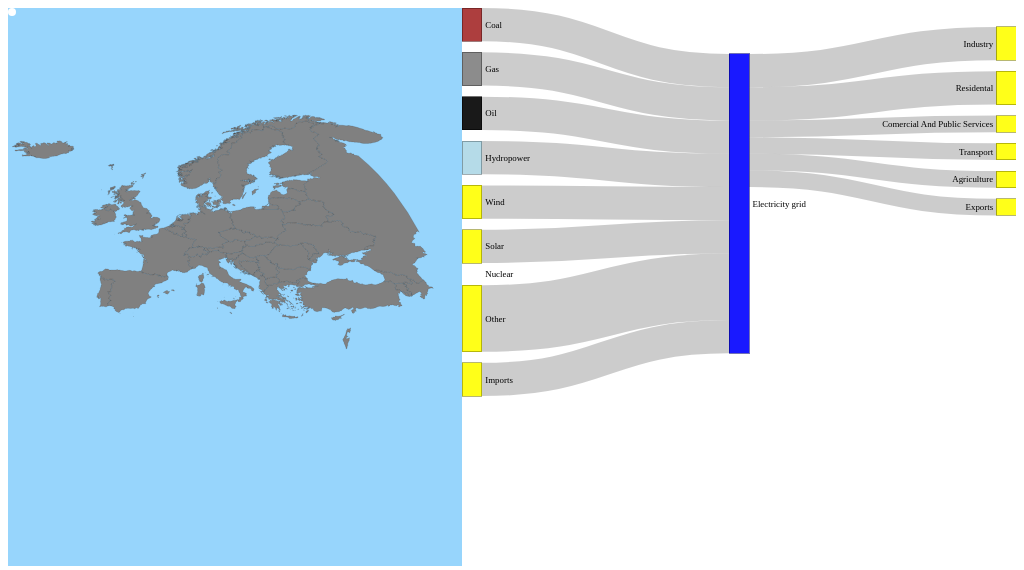
D3 v7 page, settled after 360 driven frames (6 s of simulated time); the page loaded 2 data file(s).





        async function loadData(path) {
            var data;
            await d3.json(path).then((loadedData) => {
                data = loadedData;
            });
            return data;
        }


        class Map {

            constructor() {
                this.svg = d3.select("#mapSvg");
                this.g = this.svg.append("g");

                const zoom = d3.zoom()
                    .scaleExtent([1, 20])
                    .on('zoom', (event) => {
                        this.g.selectAll('path')
                            .attr('transform', event.transform);
                    });
                this.svg.call(zoom);



                this.tooltip = d3.select("body").append("div")
                    .attr("class", "tooltip");

                const projection = d3.geoEquirectangular()
                    .center([-142, 70])
                    .scale(710)
                    .rotate([-180, 0]);
                const path = d3.geoPath()
                    .projection(projection);


                this.colors = d3.scaleLinear()
                const data = topojson.feature(mapData, mapData.objects.europe);
                this.g.selectAll("path.country")
                    .data(data.features)
                    .enter()
                    .append("path")
                    .attr("class", "country")
                    .attr("id", (d) => { return d.id; })
                    .attr("d", path)
                    .on("mouseover", (e, x) => {
                        //console.log(x);

                        this.tooltip.html(
                            "<p>" + x.properties.NAME + "</p>"
                        )
                            .style("left", (e.pageX + 10) + "px")
                            .style("top", (e.pageY - 30) + "px");

                        this.tooltip.transition()
                            .duration(200)
                            .style("opacity", .9);


                    })
                    .on("mouseout", (e) => {
                        this.tooltip.transition()
                            .duration(500)
                            .style("opacity", 0);


                    })
                    .on("click", function (d) {
                        d3.selectAll('path').style('fill', null);
                        d3.select(this).style("fill", "orange")
                    });
            }
        }

        class SankeyGraph {
            constructor() {
                const width = 1000, height = 700;
                this.svg = d3.select("#sidebarSvg");
                //  this.g = this.svg.append("g");

                var formatNumber = d3.format(",.0f"), // zero decimal places
                    format = function (d) { return formatNumber(d); },
                    color = d3.scaleOrdinal(d3.schemeCategory10);



                var sankey = d3.sankey()
                    .nodeWidth(36)
                    .nodePadding(20)
                    .size([width, height]);

                var path = sankey.links();

                var graph = sankey(data);

                var node = this.svg.append("g").selectAll(".node")
                    .data(graph.nodes)
                    .enter().append("g")
                    .attr("class", "node");

                // add in the links
                var link = this.svg.append("g").selectAll(".link")
                    .data(graph.links)
                    .enter().append("path")
                    .attr("class", "link")
                    .attr("d", d3.sankeyLinkHorizontal())
                    .attr("stroke-width", function (d) { return d.width; });

                // add the link titles
                link.append("title")
                    .text(function (d) {
                        return d.source.name + " → " +
                            d.target.name + "\n" + format(d.value);
                    });


                // add the rectangles for the nodes
                node.append("rect")
                    .attr("x", function (d) { return d.x0; })
                    .attr("y", function (d) { return d.y0; })
                    .attr("height", function (d) { return d.y1 - d.y0; })
                    .attr("width", sankey.nodeWidth())
                    .style("fill", function (d) {
                        return d.color;
                    })
                    .style("stroke", function (d) {
                        return d3.rgb(d.color).darker(2);
                    })
                    .append("title")
                    .text(function (d) {
                        return d.name + "\n" + format(d.value);
                    });

                // add in the title for the nodes
                node.append("text")
                    .attr("x", function (d) { return d.x0 - 6; })
                    .attr("y", function (d) { return (d.y1 + d.y0) / 2; })
                    .attr("dy", "0.35em")
                    .attr("text-anchor", "end")
                    .text(function (d) { return d.name; })
                    .filter(function (d) { return d.x0 < width / 2; })
                    .attr("x", function (d) { return d.x1 + 6; })
                    .attr("text-anchor", "start");
            }
        }


        function calculateLayout() {

            return d3.json("sankey.json").then(function (sankeydata) {

                var nodeMap = {};
                sankeydata.nodes.forEach(function (x) { nodeMap[x.name] = x; });
                console.log(nodeMap);
                sankeydata.links = sankeydata.links.map(function (x) {
                    return {
                        source: nodeMap[x.source],
                        target: nodeMap[x.target],
                        value: x.value
                    };
                });
                //console.log(sankeydata);
                return sankeydata;
            });
        }




        const mapData = await loadData("europe2.json");
        const sankeyLayout = await loadData("sankey.json");
        const data = await calculateLayout(sankeyLayout);

        const europeMap = new Map();
        const sankeyGraph = new SankeyGraph();

    

### data: sankey.json
{
 "nodes": [
  {
   "name": "Coal",
   "color": "brown"
  },
  {
   "name": "Gas",
   "color": "grey"
  },
  {
   "name": "Oil",
   "color": "black"
  },
  {
   "name": "Hydropower",
   "color": "lightblue"
  },
  {
   "name": "Wind",
   "color": "yellow"
  },
  {
   "name": "Solar",
   "color": "yellow"
  },
  {
   "name": "Nuclear",
   "color": "yellow"
  },
  {
   "name": "Other",
   "color": "yellow"
  },
  "... 8 more items"
 ],
 "links": [
  {
   "source": "Imports",
   "target": "Electricity grid",
   "value": 2
  },
  {
   "source": "Coal",
   "target": "Electricity grid",
   "value": 2
  },
  {
   "source": "Gas",
   "target": "Electricity grid",
   "value": 2
  },
  {
   "source": "Oil",
   "target": "Electricity grid",
   "value": 2
  },
  {
   "source": "Hydropower",
   "target": "Electricity grid",
   "value": 2
  },
  {
   "source": "Wind",
   "target": "Electricity grid",
   "value": 2
  },
  {
   "source": "Solar",
   "target": "Electricity grid",
   "value": 2
  },
  {
   "source": "Nuclear",
   "target": "Electricity grid",
   "value": 0
  },
  "... 7 more items"
 ]
}